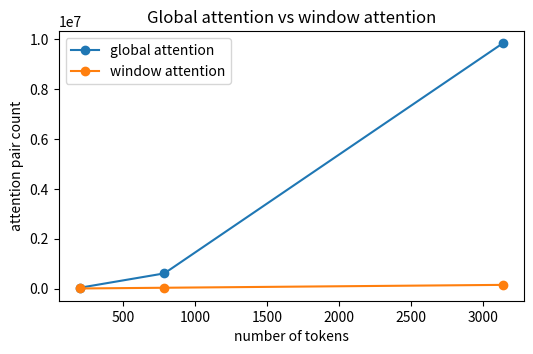
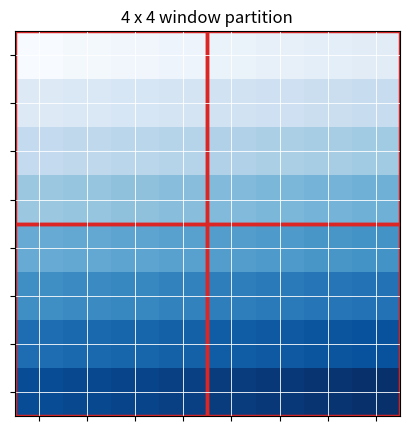
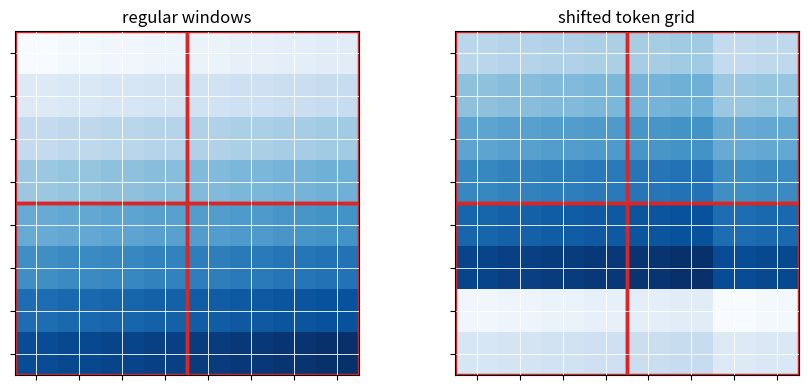
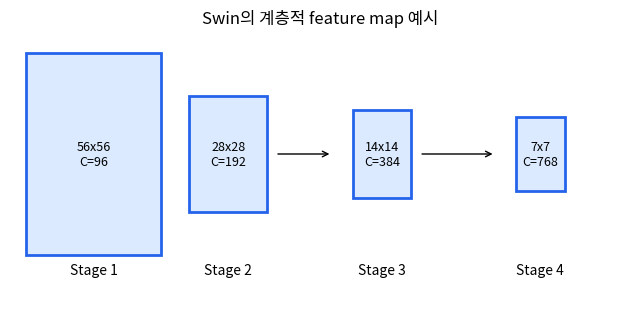

Generate these figures, in order, with matplotlib:
import numpy as np
import matplotlib.font_manager as fm
import matplotlib.pyplot as plt
from matplotlib.patches import Rectangle

available_fonts = {f.name for f in fm.fontManager.ttflist}
for font_name in ['Malgun Gothic', 'AppleGothic', 'NanumGothic']:
    if font_name in available_fonts:
        plt.rcParams['font.family'] = font_name
        break

plt.rcParams['figure.figsize'] = (9, 4)
plt.rcParams['axes.unicode_minus'] = False
np.set_printoptions(precision=3, suppress=True)

sizes = np.array([14, 28, 56])
tokens = sizes ** 2
global_attention_pairs = tokens ** 2
window_size = 7
window_attention_pairs = tokens * (window_size ** 2)

for s, n, g, w in zip(sizes, tokens, global_attention_pairs, window_attention_pairs):
    print(f'{s}x{s} tokens: global={g:,}, window={w:,}')

plt.figure(figsize=(6, 3.5))
plt.plot(tokens, global_attention_pairs, marker='o', label='global attention')
plt.plot(tokens, window_attention_pairs, marker='o', label='window attention')
plt.xlabel('number of tokens')
plt.ylabel('attention pair count')
plt.title('Global attention vs window attention')
plt.legend()
plt.show()

grid_size = 8
window = 4
grid = np.arange(grid_size * grid_size).reshape(grid_size, grid_size)

def draw_window_grid(ax, data, title, window_size=4):
    ax.imshow(data, cmap='Blues')
    ax.set_title(title)
    ax.set_xticks(range(grid_size))
    ax.set_yticks(range(grid_size))
    ax.set_xticklabels([])
    ax.set_yticklabels([])
    ax.grid(color='white', linewidth=0.6)
    for y in range(0, grid_size, window_size):
        for x in range(0, grid_size, window_size):
            rect = Rectangle((x - 0.5, y - 0.5), window_size, window_size, fill=False, edgecolor='#dc2626', linewidth=2.5)
            ax.add_patch(rect)

fig, ax = plt.subplots(figsize=(5, 5))
draw_window_grid(ax, grid, '4 x 4 window partition')
plt.show()

def partition_windows(data, window_size):
    windows = []
    h, w = data.shape
    for y in range(0, h, window_size):
        for x in range(0, w, window_size):
            windows.append(data[y:y + window_size, x:x + window_size])
    return windows

windows = partition_windows(grid, window)
for i, win in enumerate(windows):
    print(f'window {i}: tokens {win.reshape(-1).tolist()}')

shift = window // 2
shifted = np.roll(grid, shift=(-shift, -shift), axis=(0, 1))

fig, axes = plt.subplots(1, 2, figsize=(9, 4))
draw_window_grid(axes[0], grid, 'regular windows', window)
draw_window_grid(axes[1], shifted, 'shifted token grid', window)
plt.tight_layout()
plt.show()

feature = np.arange(8 * 8 * 2).reshape(8, 8, 2)

def patch_merge(x):
    h, w, c = x.shape
    merged = []
    for y in range(0, h, 2):
        row = []
        for x_pos in range(0, w, 2):
            block = x[y:y + 2, x_pos:x_pos + 2, :].reshape(-1)
            row.append(block)
        merged.append(row)
    return np.array(merged)

merged = patch_merge(feature)
print('before patch merging:', feature.shape)
print('after  patch merging:', merged.shape)
print('one merged token contains:', merged[0, 0])

stage_shapes = [
    ('Stage 1', 56, 56, 96),
    ('Stage 2', 28, 28, 192),
    ('Stage 3', 14, 14, 384),
    ('Stage 4', 7, 7, 768),
]

fig, ax = plt.subplots(figsize=(8, 3.5))
ax.axis('off')
ax.set_title('Swin의 계층적 feature map 예시')

for i, (name, h, w, c) in enumerate(stage_shapes):
    x = i * 2.0
    size = 1.4 / (i + 1) + 0.25
    rect = Rectangle((x, 1 - size / 2), size, size, facecolor='#dbeafe', edgecolor='#2563eb', linewidth=2)
    ax.add_patch(rect)
    ax.text(x + size / 2, 1, f'{h}x{w}\nC={c}', ha='center', va='center', fontsize=9)
    ax.text(x + size / 2, 0.05, name, ha='center', va='center')
    if i < len(stage_shapes) - 1:
        ax.annotate('', xy=(x + 1.75, 1), xytext=(x + size + 0.1, 1), arrowprops=dict(arrowstyle='->'))

ax.set_xlim(-0.2, 7.4)
ax.set_ylim(-0.2, 2.0)
plt.show()
